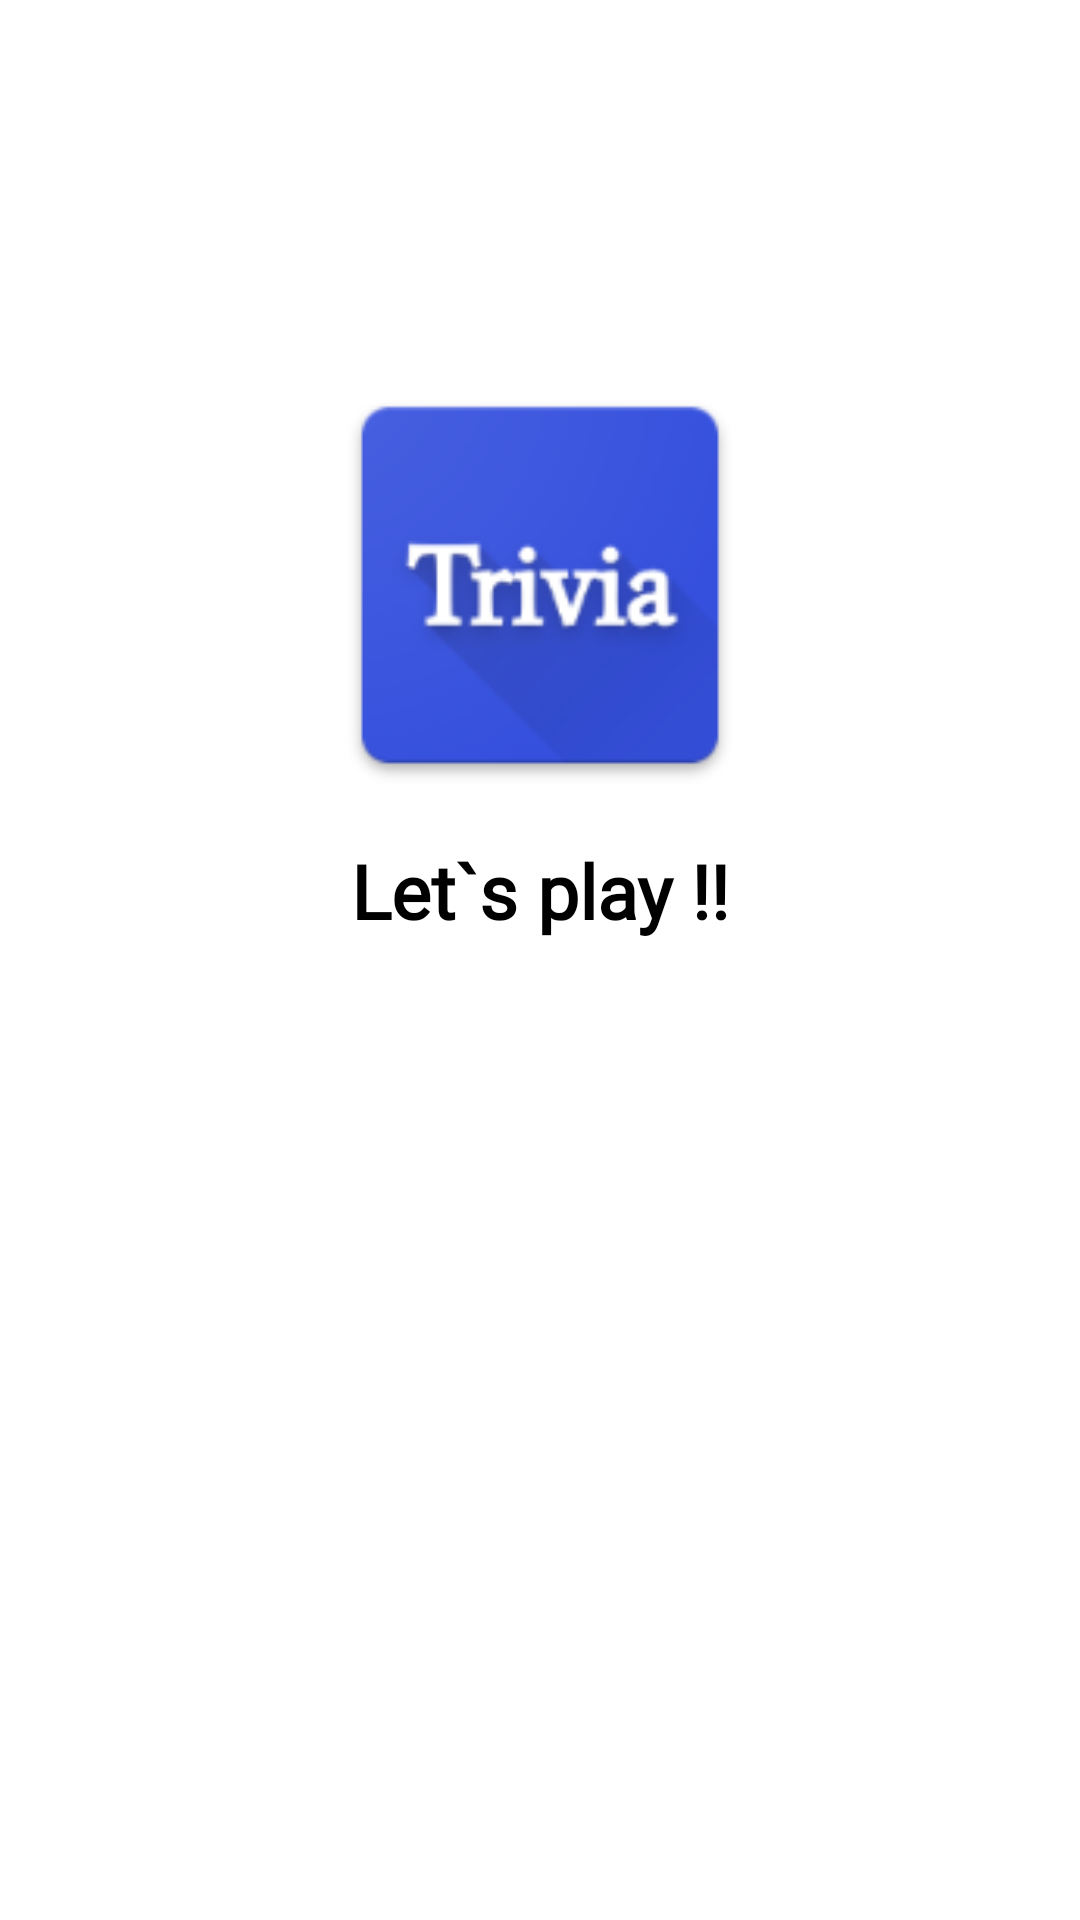

Android layout source for this screen:
<!-- AndroidManifest.xml: application theme Theme.TriviaApp -->
<!-- res/layout/activity_main.xml -->
<?xml version="1.0" encoding="utf-8"?>
<androidx.constraintlayout.widget.ConstraintLayout xmlns:android="http://schemas.android.com/apk/res/android"
    xmlns:app="http://schemas.android.com/apk/res-auto"
    xmlns:tools="http://schemas.android.com/tools"
    android:layout_width="match_parent"
    android:layout_height="match_parent"
    android:background="@drawable/splash_background"
    tools:context=".MainActivity">


    <ImageView
        android:id="@+id/imageView"
        android:layout_width="match_parent"
        android:layout_height="@dimen/dimen_150dp"
        android:layout_marginTop="@dimen/dimen_120dp"
        android:src="@mipmap/ic_logo"
        app:layout_constraintEnd_toEndOf="parent"
        app:layout_constraintStart_toStartOf="parent"
        app:layout_constraintTop_toTopOf="parent" />

    <TextView
        android:id="@+id/welcome"
        style="@style/splash_text"
        android:layout_width="match_parent"
        android:layout_height="wrap_content"
        android:fontFamily="@font/roboto_slab"
        android:text="@string/welcome"
        app:layout_constraintTop_toBottomOf="@+id/imageView"
        tools:layout_editor_absoluteX="10dp" />



</androidx.constraintlayout.widget.ConstraintLayout>
<!-- resources referenced by this layout -->
<resources>
  <dimen name="dimen_120dp">120dp</dimen>
  <dimen name="dimen_150dp">150dp</dimen>
  <!-- drawable splash_background (drawable) -->
  <?xml version="1.0" encoding="utf-8"?>
  <shape xmlns:android="http://schemas.android.com/apk/res/android"
      android:shape="rectangle">
      <solid android:color="@color/white"/>
  
      <gradient android:startColor="@color/white" android:endColor="@color/white"/>
  
  
  </shape>
  <!-- mipmap ic_logo: png bitmap (mipmap-hdpi, 4448 bytes) -->
  <string name="welcome">Let`s play !!</string>
  <style name="splash_text">
          <item name="textAllCaps">false</item>
          <item name="android:textColor">@color/black</item>
          <item name="android:textSize">25sp</item>
          <item name="android:textStyle">bold</item>
          <item name="android:layout_margin">@dimen/dimen_10dp</item>
          <item name="android:gravity">center</item>
      </style>
  <style name="Theme.TriviaApp" parent="Theme.MaterialComponents.DayNight.NoActionBar">
          
          <item name="colorPrimary">@color/purple_500</item>
          <item name="colorPrimaryVariant">@color/purple_700</item>
          <item name="colorOnPrimary">@color/white</item>
          
          <item name="colorSecondary">@color/teal_200</item>
          <item name="colorSecondaryVariant">@color/teal_700</item>
          <item name="colorOnSecondary">@color/black</item>
          
          <item name="android:statusBarColor" tools:targetApi="l">?attr/colorPrimaryVariant</item>
          
  
      </style>
  <color name="white">#FFFFFFFF</color>
  <color name="black">#FF000000</color>
  <dimen name="dimen_10dp">10dp</dimen>
  <color name="purple_500">#FF6200EE</color>
  <color name="purple_700">#FF6200EE</color>
  <color name="teal_200">#FF03DAC5</color>
  <color name="teal_700">#FF018786</color>
</resources>
